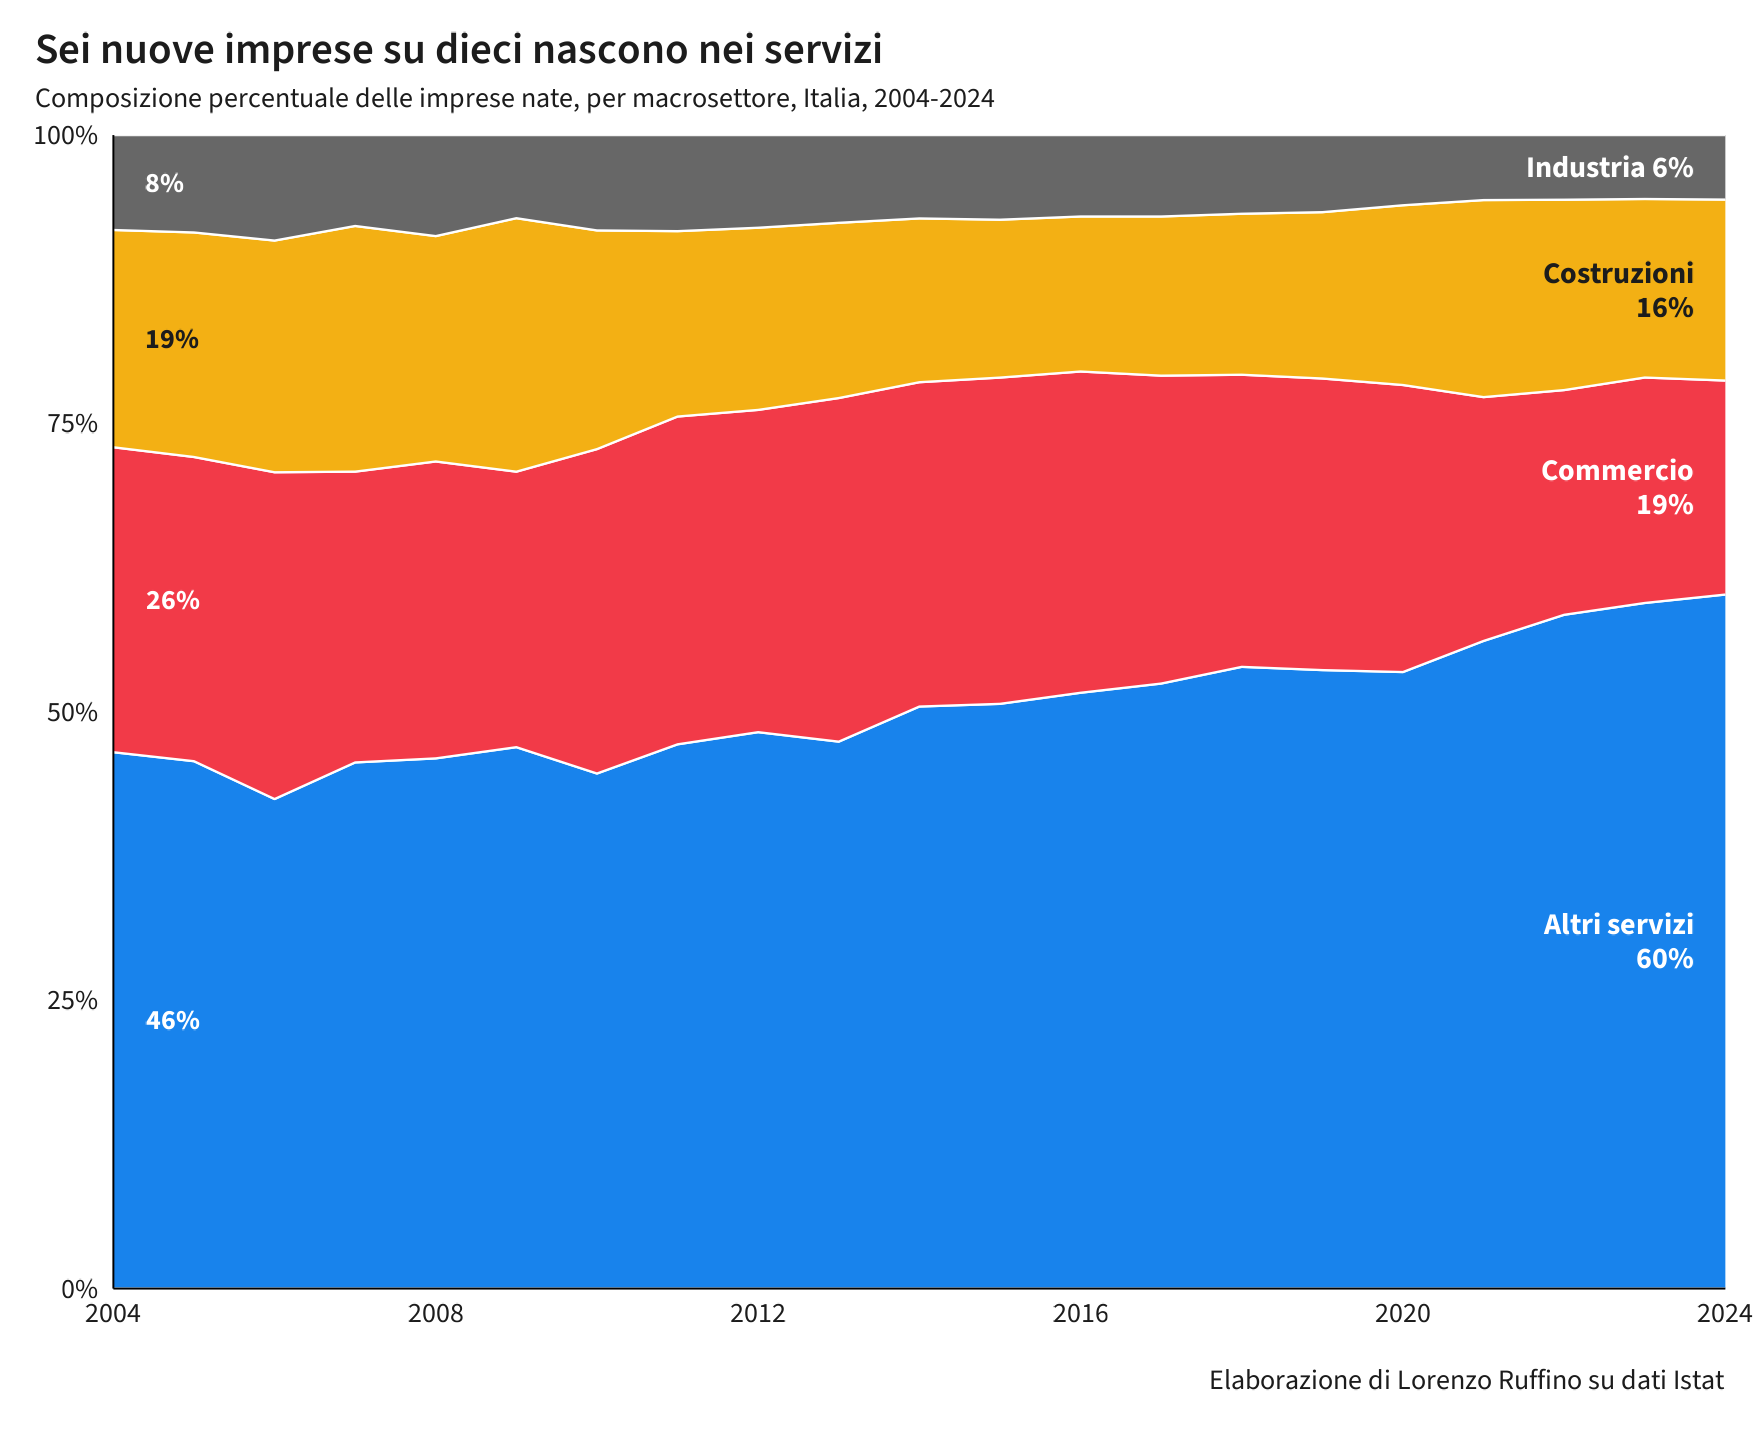

The file beside this chart, header and first rows:
anno, macrosettore, imprese_nate, quota
2004, Altri servizi, 139670, 46.5
2004, Commercio, 79406, 26.44
2004, Costruzioni, 56581, 18.84
2004, Industria in senso stretto, 24710, 8.227
2005, Altri servizi, 140959, 45.72
2005, Commercio, 81305, 26.37
2005, Costruzioni, 60017, 19.47
2005, Industria in senso stretto, 26025, 8.441
2006, Altri servizi, 120641, 42.44
2006, Commercio, 80529, 28.33
2006, Costruzioni, 57102, 20.09
2006, Industria in senso stretto, 25993, 9.144
2007, Altri servizi, 154371, 45.61
2007, Commercio, 85325, 25.21
2007, Costruzioni, 72077, 21.3
2007, Industria in senso stretto, 26666, 7.879
2008, Altri servizi, 131524, 45.96
2008, Commercio, 73650, 25.74
2008, Costruzioni, 55911, 19.54
2008, Industria in senso stretto, 25056, 8.757
2009, Altri servizi, 135569, 46.94
2009, Commercio, 68982, 23.88
2009, Costruzioni, 63475, 21.98
2009, Industria in senso stretto, 20808, 7.204
2010, Altri servizi, 118356, 44.65
2010, Commercio, 74542, 28.12
2010, Costruzioni, 50255, 18.96
2010, Industria in senso stretto, 21907, 8.265
2011, Altri servizi, 124880, 47.18
2011, Commercio, 75211, 28.42
2011, Costruzioni, 42539, 16.07
2011, Industria in senso stretto, 22041, 8.328
2012, Altri servizi, 132858, 48.24
2012, Commercio, 76949, 27.94
2012, Costruzioni, 43500, 15.79
2012, Industria in senso stretto, 22120, 8.031
2013, Altri servizi, 131122, 47.42
2013, Commercio, 82372, 29.79
2013, Costruzioni, 42015, 15.19
2013, Industria in senso stretto, 21029, 7.604
2014, Altri servizi, 138504, 50.46
2014, Commercio, 77177, 28.12
2014, Costruzioni, 38977, 14.2
2014, Industria in senso stretto, 19831, 7.225
2015, Altri servizi, 141498, 50.69
2015, Commercio, 78951, 28.28
2015, Costruzioni, 38208, 13.69
2015, Industria in senso stretto, 20475, 7.335
2016, Altri servizi, 153361, 51.65
2016, Commercio, 82690, 27.85
2016, Costruzioni, 39903, 13.44
2016, Industria in senso stretto, 20952, 7.057
2017, Altri servizi, 145232, 52.45
2017, Commercio, 73911, 26.69
2017, Costruzioni, 38206, 13.8
2017, Industria in senso stretto, 19541, 7.057
2018, Altri servizi, 147337, 53.9
2018, Commercio, 69228, 25.33
2018, Costruzioni, 38151, 13.96
2018, Industria in senso stretto, 18640, 6.819
... 24 more rows
